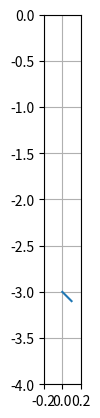

Recreate this plot in Python.
from typing import Union
import matplotlib.pyplot as plt


class Point(object):
    def __init__(self, x, y):
        self.x = x
        self.y = y

    def __add__(self, other):
        return Point(self.x + other.x, self.y + other.y)

    def __mul__(self, other):
        return Point(self.x * other, self.y * other)

    def __str__(self):
        return "({}, {})".format(self.x, self.y)

    @staticmethod
    def compose_point_list(xs, ys):
        p_list = []
        for x, y in zip(xs, ys):
            p_list.append(Point(x, y))
        return p_list

    @staticmethod
    def decompose_point_list(p_list):
        xs = []
        ys = []
        for point in p_list:
            xs.append(point.x)
            ys.append(point.y)
        return xs, ys


class Vector(object):
    def __init__(self, start_point, end_point):
        self.start_point = start_point
        self.end_point = end_point


class LineSegment(object):
    def __init__(self, point1, point2):
        """

        :type point1: Point
        :type point2: Point
        """
        self.point1 = point1
        self.point2 = point2

    def __iter__(self):
        p_list = [self.point1, self.point2]
        for point in p_list:
            yield point


class Arc(object):
    def __init__(self, center, theta1, theta2, radius):
        """

        :type center: Point
        :type theta1: float
        :type theta2: float
        :type radius: float
        """
        self.center = center
        self.begin_angle = theta1
        self.end_angle = theta2
        self.radius = radius


def judge_line_segment_intersection(seg1, seg2):
    pass


def calculate_line_segment_intersection(seg1, seg2):
    pass


if __name__ == '__main__':
    p1 = Point(0, -3.0)
    p2 = Point(0.1, -3.1)
    xs, ys = Point.decompose_point_list([p1, p2])
    plt.plot(xs, ys)
    plt.xlim(-0.2, 0.2)
    plt.ylim(-4, 0)
    plt.grid()
    plt.gca().set_aspect('equal', adjustable='box')
    plt.show()
